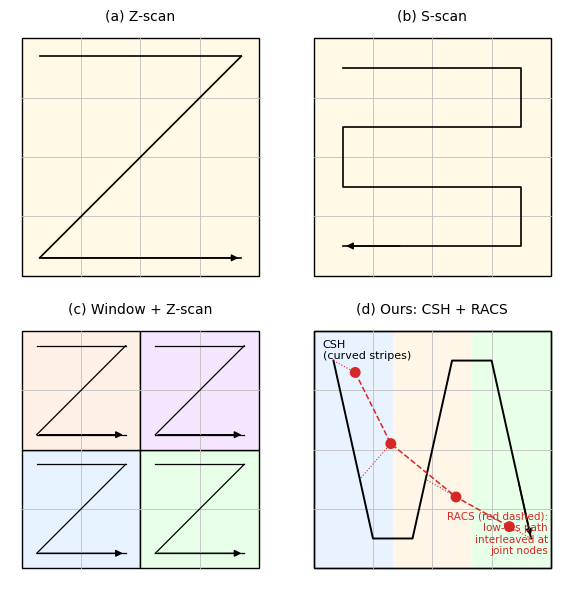

Write Python code to recreate this figure.
# import numpy as np
# import matplotlib.pyplot as plt
# from matplotlib.patches import Rectangle, FancyArrowPatch

# plt.rcParams["font.family"] = "DejaVu Sans"  # 论文可以换 Times New Roman 等

# fig, axes = plt.subplots(2, 2, figsize=(6, 6))
# axes = axes.flatten()

# for ax in axes:
#     ax.set_aspect("equal")
#     ax.axis("off")

# def draw_grid(ax, x0=0, y0=0, w=4, h=4, nx=4, ny=4, fc="#fff9e6"):
#     ax.add_patch(Rectangle((x0, y0), w, h,
#                            facecolor=fc, edgecolor="black", linewidth=1.0))
#     for i in range(1, ny):
#         ax.plot([x0, x0+w], [y0+i*h/ny, y0+i*h/ny],
#                 color="#bfbfbf", linewidth=0.6)
#     for j in range(1, nx):
#         ax.plot([x0+j*w/nx, x0+j*w/nx], [y0, y0+h],
#                 color="#bfbfbf", linewidth=0.6)

# def arrow(ax, p1, p2, **kw):
#     arr = FancyArrowPatch(p1, p2,
#                           arrowstyle="-|>", mutation_scale=10,
#                           linewidth=1.0, **kw)
#     ax.add_patch(arr)

# # ---------------- (a) Z-scan ----------------
# ax = axes[0]
# ax.set_title("(a) Z-scan", fontsize=10, pad=4)

# draw_grid(ax)

# # 简单画一个 Z 形路径
# pts = [(0.3, 3.7), (3.7, 3.7), (0.3, 0.3), (3.7, 0.3)]
# for i in range(len(pts)-1):
#     ax.plot([pts[i][0], pts[i+1][0]],
#             [pts[i][1], pts[i+1][1]],
#             color="black", linewidth=1.2)
# arrow(ax, pts[-2], pts[-1], color="black")

# # ---------------- (b) 单一路径 S-scan ----------------
# ax = axes[1]
# ax.set_title("(b) S-scan", fontsize=10, pad=4)

# draw_grid(ax)

# # 蛇形/S型扫描：每行反向
# path = []
# nx, ny = 4, 4
# x0, y0, w, h = 0, 0, 4, 4
# for row in range(ny):
#     y = y0 + (ny-row-0.5)*h/ny
#     if row % 2 == 0:
#         xs = np.linspace(x0+0.5*w/nx, x0+w-0.5*w/nx, nx)
#     else:
#         xs = np.linspace(x0+w-0.5*w/nx, x0+0.5*w/nx, nx)
#     for x in xs:
#         path.append((x, y))
# px, py = zip(*path)
# ax.plot(px, py, color="black", linewidth=1.2)
# arrow(ax, path[-2], path[-1], color="black")

# # ---------------- (c) Local window + Z-scan ----------------
# ax = axes[2]
# ax.set_title("(c) Window + Z-scan", fontsize=10, pad=4)

# # 四个 window
# win_w, win_h = 2, 2
# colors = ["#e6f2ff", "#e6ffe6", "#fff0e6", "#f5e6ff"]
# idx = 0
# for i in range(2):
#     for j in range(2):
#         x0, y0 = j*win_w, i*win_h
#         draw_grid(ax, x0, y0, win_w, win_h, nx=2, ny=2, fc=colors[idx])
#         # 每个 window 里面画一个迷你 Z
#         p1 = (x0+0.2, y0+win_h-0.2)
#         p2 = (x0+win_w-0.2, y0+win_h-0.2)
#         p3 = (x0+0.2, y0+0.2)
#         p4 = (x0+win_w-0.2, y0+0.2)
#         mini = [p1, p2, p3, p4]
#         for k in range(len(mini)-1):
#             ax.plot([mini[k][0], mini[k+1][0]],
#                     [mini[k][1], mini[k+1][1]],
#                     color="black", linewidth=0.9)
#         arrow(ax, mini[-2], mini[-1], color="black")
#         idx += 1

# # ---------------- (d) Ours: CSH + RACS ----------------
# ax = axes[3]
# ax.set_title("(d) Ours: CSH + RACS", fontsize=10, pad=4)

# # --------- 背景竖直条带（CSH 的条带）---------
# W, H = 4, 3
# stripe_w = W / 3.0
# colors = ["#e6f2ff", "#fff5e6", "#e6ffe6"]
# for k in range(3):
#     x0 = k * stripe_w
#     ax.add_patch(Rectangle((x0, 0), stripe_w, H,
#                            facecolor=colors[k], edgecolor="none", alpha=0.9))

# # 外边框
# ax.add_patch(Rectangle((0, 0), W, H,
#                        fill=False, edgecolor="black", linewidth=1.0))

# # --------- CSH 主路径：在条带中间弯曲穿行 ---------
# xs = np.linspace(0.3, W-0.3, 200)
# ys = 1.5 + 0.9 * np.sin(2*np.pi*xs / W)   # 中心在 1.5，高度约 3
# ax.plot(xs, ys, color="black", linewidth=1.4)
# # 终点箭头
# ax.arrow(xs[-2], ys[-2],
#          xs[-1]-xs[-2], ys[-1]-ys[-2],
#          head_width=0.12, head_length=0.25,
#          fc="black", ec="black", length_includes_head=True)

# ax.text(0.15, H-0.15, "CSH\ncurved stripe",
#         fontsize=8, ha="left", va="top")

# # --------- RACS：上方一条低分路径 + 向 CSH 插入的箭头 ---------
# # 低分路径（2x 或 3x 节点），表示 low-res scan
# low_y = H + 0.5
# low_xs = np.linspace(0.5, W-0.5, 4)
# low_ys = low_y + 0.2*np.sin(np.linspace(0, np.pi, 4))
# ax.plot(low_xs, low_ys, color="#d62728", linewidth=1.0, linestyle="--")
# for x, y in zip(low_xs, low_ys):
#     ax.scatter(x, y, s=10, color="#d62728")

# ax.text(W/2, low_y+0.45, "RACS low-res path", fontsize=8,
#         ha="center", va="bottom", color="#d62728")

# # 从 low-res path “插入”到 CSH 曲线上的若干点
# # 选几个对应的索引
# idxs = [30, 90, 150]
# for li, ci in zip([0, 1, 3], idxs):
#     sx, sy = low_xs[li], low_ys[li]
#     tx, ty = xs[ci], ys[ci]
#     arr = FancyArrowPatch((sx, sy), (tx, ty),
#                           arrowstyle="-|>", mutation_scale=10,
#                           linewidth=1.0, linestyle="dashed",
#                           color="#d62728")
#     ax.add_patch(arr)

# ax.text(W-0.05, 0.2,
#         "low-res tokens\ninjected into\nCSH sequence",
#         fontsize=8, ha="right", va="bottom", color="#d62728")

# ax.set_xlim(-0.2, W+0.2)
# ax.set_ylim(-0.3, H+1.0)

# plt.tight_layout()
# plt.savefig("dual_scan_dagang.png", dpi=300, bbox_inches="tight")



import numpy as np
import matplotlib.pyplot as plt
from matplotlib.patches import Rectangle, FancyArrowPatch, Circle

plt.rcParams["font.family"] = "DejaVu Sans"  # 论文可改成 Times New Roman 等

fig, axes = plt.subplots(2, 2, figsize=(6, 6))
axes = axes.flatten()

for ax in axes:
    ax.set_aspect("equal")
    ax.axis("off")

def draw_grid(ax, x0=0, y0=0, w=4, h=4, nx=4, ny=4, fc="#fff9e6"):
    ax.add_patch(Rectangle((x0, y0), w, h,
                           facecolor=fc, edgecolor="black", linewidth=1.0))
    for i in range(1, ny):
        ax.plot([x0, x0+w], [y0+i*h/ny, y0+i*h/ny],
                color="#bfbfbf", linewidth=0.6)
    for j in range(1, nx):
        ax.plot([x0+j*w/nx, x0+j*w/nx], [y0, y0+h],
                color="#bfbfbf", linewidth=0.6)

def add_arrow(ax, p1, p2, **kw):
    arr = FancyArrowPatch(p1, p2,
                          arrowstyle="-|>", mutation_scale=10,
                          linewidth=1.0, **kw)
    ax.add_patch(arr)

# ---------------- (a) Z-scan ----------------
ax = axes[0]
ax.set_title("(a) Z-scan", fontsize=10, pad=4)
draw_grid(ax)

pts = [(0.3, 3.7), (3.7, 3.7), (0.3, 0.3), (3.7, 0.3)]
for i in range(len(pts)-1):
    ax.plot([pts[i][0], pts[i+1][0]],
            [pts[i][1], pts[i+1][1]],
            color="black", linewidth=1.2)
add_arrow(ax, pts[-2], pts[-1], color="black")

# ---------------- (b) S-scan ----------------
ax = axes[1]
ax.set_title("(b) S-scan", fontsize=10, pad=4)
draw_grid(ax)

path = []
nx, ny = 4, 4
x0, y0, w, h = 0, 0, 4, 4
for row in range(ny):
    y = y0 + (ny-row-0.5)*h/ny
    if row % 2 == 0:
        xs = np.linspace(x0+0.5*w/nx, x0+w-0.5*w/nx, nx)
    else:
        xs = np.linspace(x0+w-0.5*w/nx, x0+0.5*w/nx, nx)
    for x in xs:
        path.append((x, y))
px, py = zip(*path)
ax.plot(px, py, color="black", linewidth=1.2)
add_arrow(ax, path[-2], path[-1], color="black")

# ---------------- (c) Window + Z-scan ----------------
ax = axes[2]
ax.set_title("(c) Window + Z-scan", fontsize=10, pad=4)

win_w, win_h = 2, 2
colors_win = ["#e6f2ff", "#e6ffe6", "#fff0e6", "#f5e6ff"]
idx = 0
for i in range(2):
    for j in range(2):
        x0, y0 = j*win_w, i*win_h
        draw_grid(ax, x0, y0, win_w, win_h, nx=2, ny=2,
                  fc=colors_win[idx])
        p1 = (x0+0.25, y0+win_h-0.25)
        p2 = (x0+win_w-0.25, y0+win_h-0.25)
        p3 = (x0+0.25, y0+0.25)
        p4 = (x0+win_w-0.25, y0+0.25)
        mini = [p1, p2, p3, p4]
        for k in range(len(mini)-1):
            ax.plot([mini[k][0], mini[k+1][0]],
                    [mini[k][1], mini[k+1][1]],
                    color="black", linewidth=0.9)
        add_arrow(ax, mini[-2], mini[-1], color="black")
        idx += 1

# ---------------- (d) Ours: CSH + RACS ----------------
ax = axes[3]
ax.set_title("(d) Ours: CSH + RACS", fontsize=10, pad=4)

# 竖直条带 + 网格
W, H = 4, 4
stripe_w = W / 3.0
stripe_colors = ["#e6f2ff", "#fff5e6", "#e6ffe6"]
for k in range(3):
    x0 = k * stripe_w
    ax.add_patch(Rectangle((x0, 0), stripe_w, H,
                           facecolor=stripe_colors[k],
                           edgecolor="none", alpha=0.9))
draw_grid(ax, 0, 0, W, H, nx=4, ny=4, fc="none")  # 叠加网格框
ax.add_patch(Rectangle((0, 0), W, H,
                       fill=False, edgecolor="black", linewidth=1.0))

# ---- CSH 主路径：条带内 & 跨条带的 S 形 ----
c_path = []
for col_block in range(3):          # 三条条带
    xs_block = np.linspace(col_block*stripe_w + stripe_w/4,
                           col_block*stripe_w + 3*stripe_w/4, 4)
    # 奇偶条带交替向下 / 向上走，表示“within & across stripes”
    if col_block % 2 == 0:
        ys_block = np.linspace(H-0.5, 0.5, 4)
    else:
        ys_block = np.linspace(0.5, H-0.5, 4)
    for x, y in zip(xs_block, ys_block):
        c_path.append((x, y))

cpx, cpy = zip(*c_path)
ax.plot(cpx, cpy, color="black", linewidth=1.4)
add_arrow(ax, c_path[-2], c_path[-1], color="black")

ax.text(0.15, H-0.15, "CSH\n(curved stripes)", fontsize=8,
        ha="left", va="top")

# ---- RACS 路径：粗粒度红色虚线 + 与 CSH 的交点 ----
r_nodes = [(0.7, 3.3), (1.3, 2.1), (2.4, 1.2), (3.3, 0.7)]
rpx, rpy = zip(*r_nodes)
ax.plot(rpx, rpy, color="#d62728", linewidth=1.1, linestyle="--")
for x, y in r_nodes:
    ax.add_patch(Circle((x, y), 0.08, color="#d62728"))

# 把 RACS 的几个节点“对齐”到最近的 CSH 路径点，用灰色细线表示交错位置
for (rx, ry) in r_nodes:
    # 找距当前 RACS 节点最近的 CSH 点
    d2 = (np.array(cpx) - rx)**2 + (np.array(cpy) - ry)**2
    j = int(np.argmin(d2))
    cx, cy = cpx[j], cpy[j]
    ax.plot([rx, cx], [ry, cy],
            color="#d62728", linewidth=0.8, linestyle="dotted")

ax.text(W-0.05, 0.2,
        "RACS (red dashed):\n"
        "low-res path\ninterleaved at\njoint nodes",
        fontsize=7.5, ha="right", va="bottom", color="#d62728")

ax.set_xlim(-0.2, W+0.2)
ax.set_ylim(-0.2, H+0.2)

plt.tight_layout()
plt.savefig("dual_scan_dagang.png", dpi=300, bbox_inches="tight")
